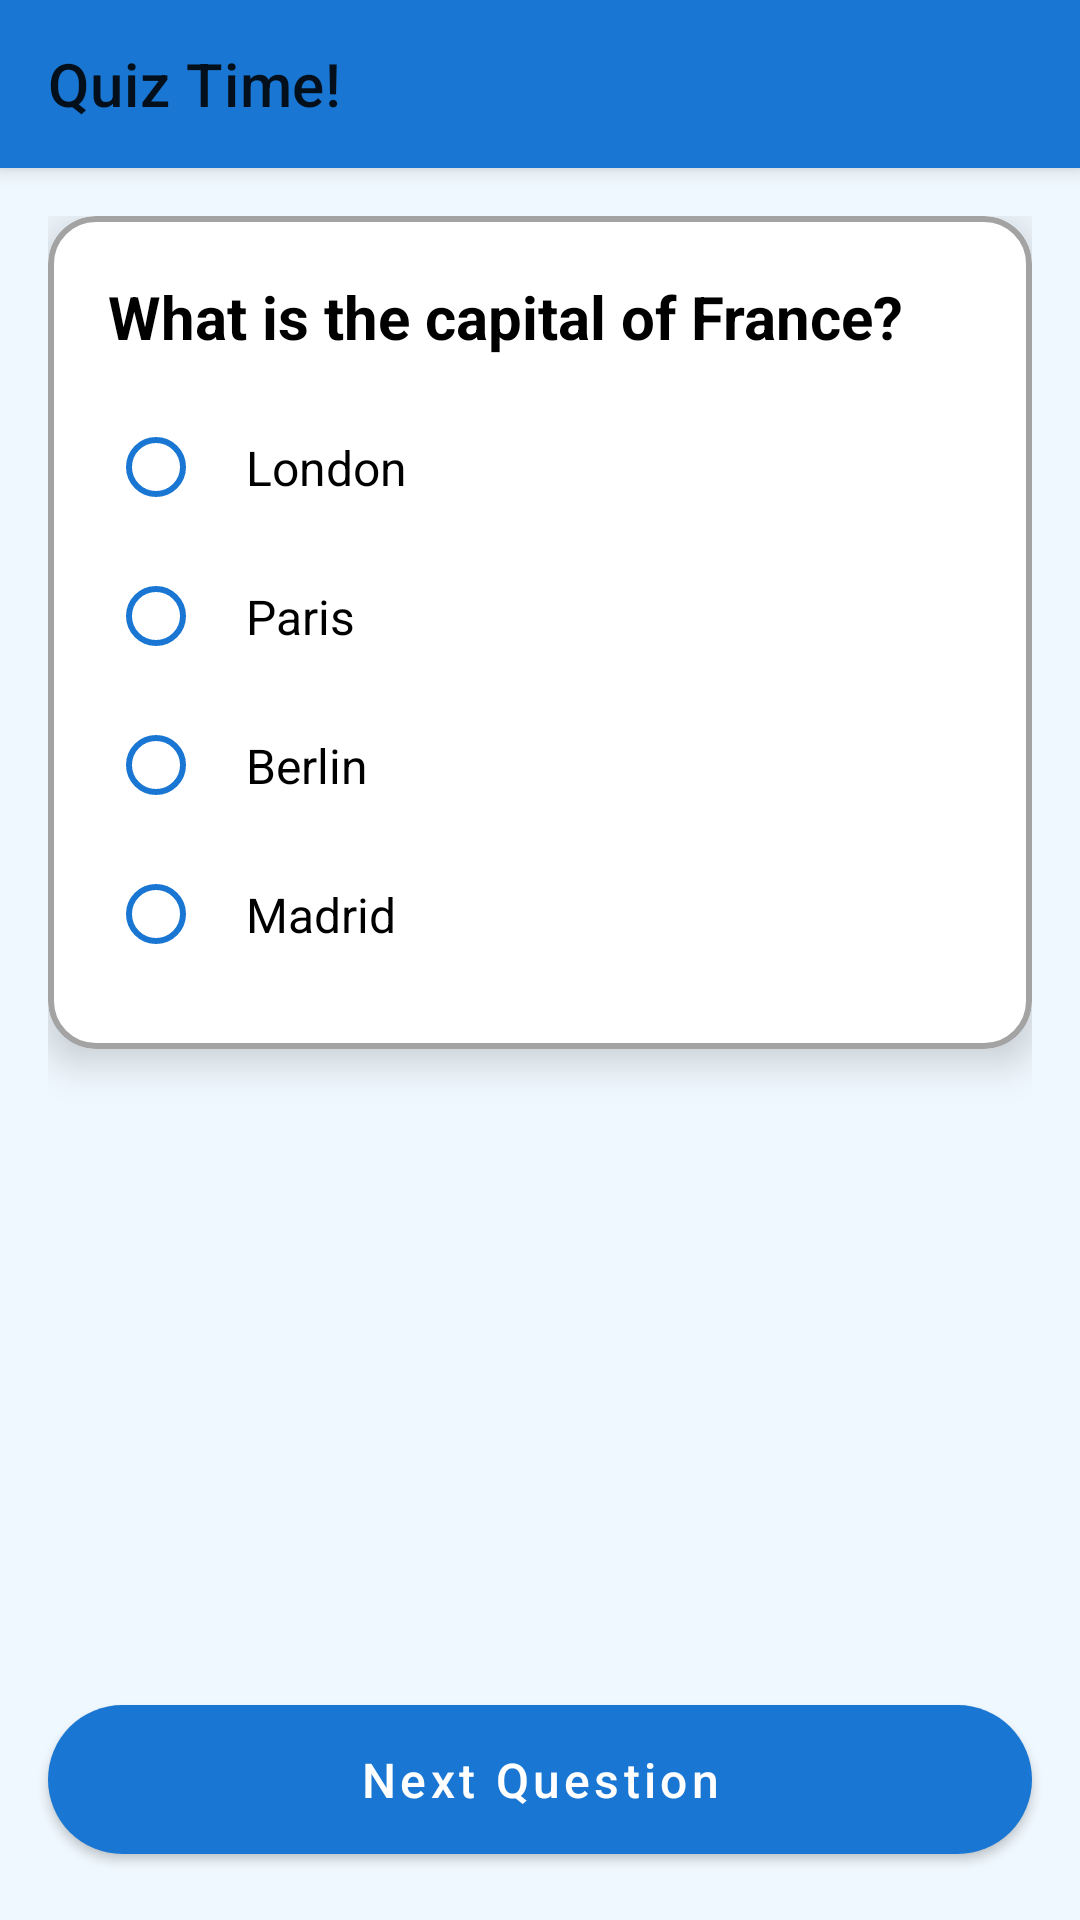

This screen was rendered from an Android layout file. Write that file and the resources it references.
<!-- AndroidManifest.xml: application theme Theme.Demo_Study_App -->
<!-- res/layout/fragment_py_quiz6.xml -->
<androidx.coordinatorlayout.widget.CoordinatorLayout
    xmlns:android="http://schemas.android.com/apk/res/android"
    xmlns:app="http://schemas.android.com/apk/res-auto"
    android:layout_width="match_parent"
    android:layout_height="match_parent"
    android:background="@color/light_blue">

    
    <com.google.android.material.appbar.AppBarLayout
        android:layout_width="match_parent"
        android:layout_height="wrap_content"
        android:background="@color/white"
        android:elevation="4dp">

        <androidx.appcompat.widget.Toolbar
            android:layout_width="match_parent"
            android:layout_height="?attr/actionBarSize"
            android:background="@color/primaryBlue"
            android:titleTextColor="@color/white"
            android:elevation="4dp"
            app:title="Quiz Time!"
            app:titleCentered="true"
            app:popupTheme="@style/ThemeOverlay.AppCompat.Light"
            app:navigationIcon="@drawable/baseline_arrow_back_24" />
    </com.google.android.material.appbar.AppBarLayout>

    
    <androidx.core.widget.NestedScrollView
        android:layout_width="match_parent"
        android:layout_height="match_parent"
        android:padding="16dp"
        app:layout_behavior="@string/appbar_scrolling_view_behavior">

        <com.google.android.material.card.MaterialCardView
            android:layout_width="match_parent"
            android:layout_height="wrap_content"
            android:layout_marginBottom="16dp"
            app:cardCornerRadius="16dp"
            app:cardElevation="8dp"
            app:cardBackgroundColor="@color/white"
            app:strokeWidth="2dp"
            app:strokeColor="@color/grey"
            app:rippleColor="@color/primaryBlue">

            <LinearLayout
                android:layout_width="match_parent"
                android:layout_height="wrap_content"
                android:orientation="vertical"
                android:padding="20dp">

                <TextView
                    android:id="@+id/questionText"
                    android:layout_width="match_parent"
                    android:layout_height="wrap_content"
                    android:text="What is the capital of France?"
                    android:textSize="20sp"
                    android:textStyle="bold"
                    android:textColor="@color/black"
                    android:paddingBottom="12dp" />

                
                <RadioGroup
                    android:id="@+id/optionsGroup"
                    android:layout_width="match_parent"
                    android:layout_height="wrap_content"
                    android:orientation="vertical">

                    <RadioButton
                        android:id="@+id/option1"
                        style="@style/CustomRadioButton"
                        android:text="London"
                        android:buttonTint="@color/primaryBlue"/>

                    <RadioButton
                        android:id="@+id/option2"
                        style="@style/CustomRadioButton"
                        android:text="Paris"
                        android:buttonTint="@color/primaryBlue"/>

                    <RadioButton
                        android:id="@+id/option3"
                        style="@style/CustomRadioButton"
                        android:text="Berlin"
                        android:buttonTint="@color/primaryBlue"/>

                    <RadioButton
                        android:id="@+id/option4"
                        style="@style/CustomRadioButton"
                        android:text="Madrid"
                        android:buttonTint="@color/primaryBlue"/>
                </RadioGroup>
            </LinearLayout>
        </com.google.android.material.card.MaterialCardView>
    </androidx.core.widget.NestedScrollView>

    
    <com.google.android.material.button.MaterialButton
        android:id="@+id/submitButton"
        android:layout_width="match_parent"
        android:layout_height="wrap_content"
        android:layout_margin="16dp"
        android:text="Next Question"
        android:textAllCaps="false"
        app:cornerRadius="50dp"
        app:backgroundTint="@color/primaryBlue"
        app:strokeWidth="0dp"
        app:rippleColor="@color/white"
        android:textColor="@color/white"
        android:textSize="16sp"
        android:paddingHorizontal="24dp"
        android:paddingVertical="14dp"
        android:layout_gravity="bottom"
        android:gravity="center"/>
</androidx.coordinatorlayout.widget.CoordinatorLayout>
<!-- resources referenced by this layout -->
<resources>
  <color name="black">#000000</color>
  <color name="grey">#a4a3a3</color>
  <color name="light_blue">#F0F8FF</color>
  <color name="primaryBlue">#1976D2</color>
  <color name="white">#FFFFFFFF</color>
  <style name="CustomRadioButton">
          <item name="android:layout_width">match_parent</item>
          <item name="android:layout_height">wrap_content</item>
          <item name="android:textSize">16sp</item>
          <item name="android:textColor">@color/black</item>
          <item name="android:background">?attr/selectableItemBackground</item>
          <item name="android:padding">14dp</item>
          <item name="android:buttonTint">@color/primaryBlue</item>
      </style>
  <style name="Theme.Demo_Study_App" parent="Theme.MaterialComponents.Light.NoActionBar">
          
          <item name="colorPrimary">@color/purple_500</item>
          <item name="colorPrimaryVariant">@color/blue_color</item>
          <item name="colorOnPrimary">#FFFFFF</item>
  
          
          <item name="android:textColor">@color/black</item>
      </style>
  <color name="purple_500">#FF6200EE</color>
  <color name="blue_color">#4169e1</color>
</resources>
